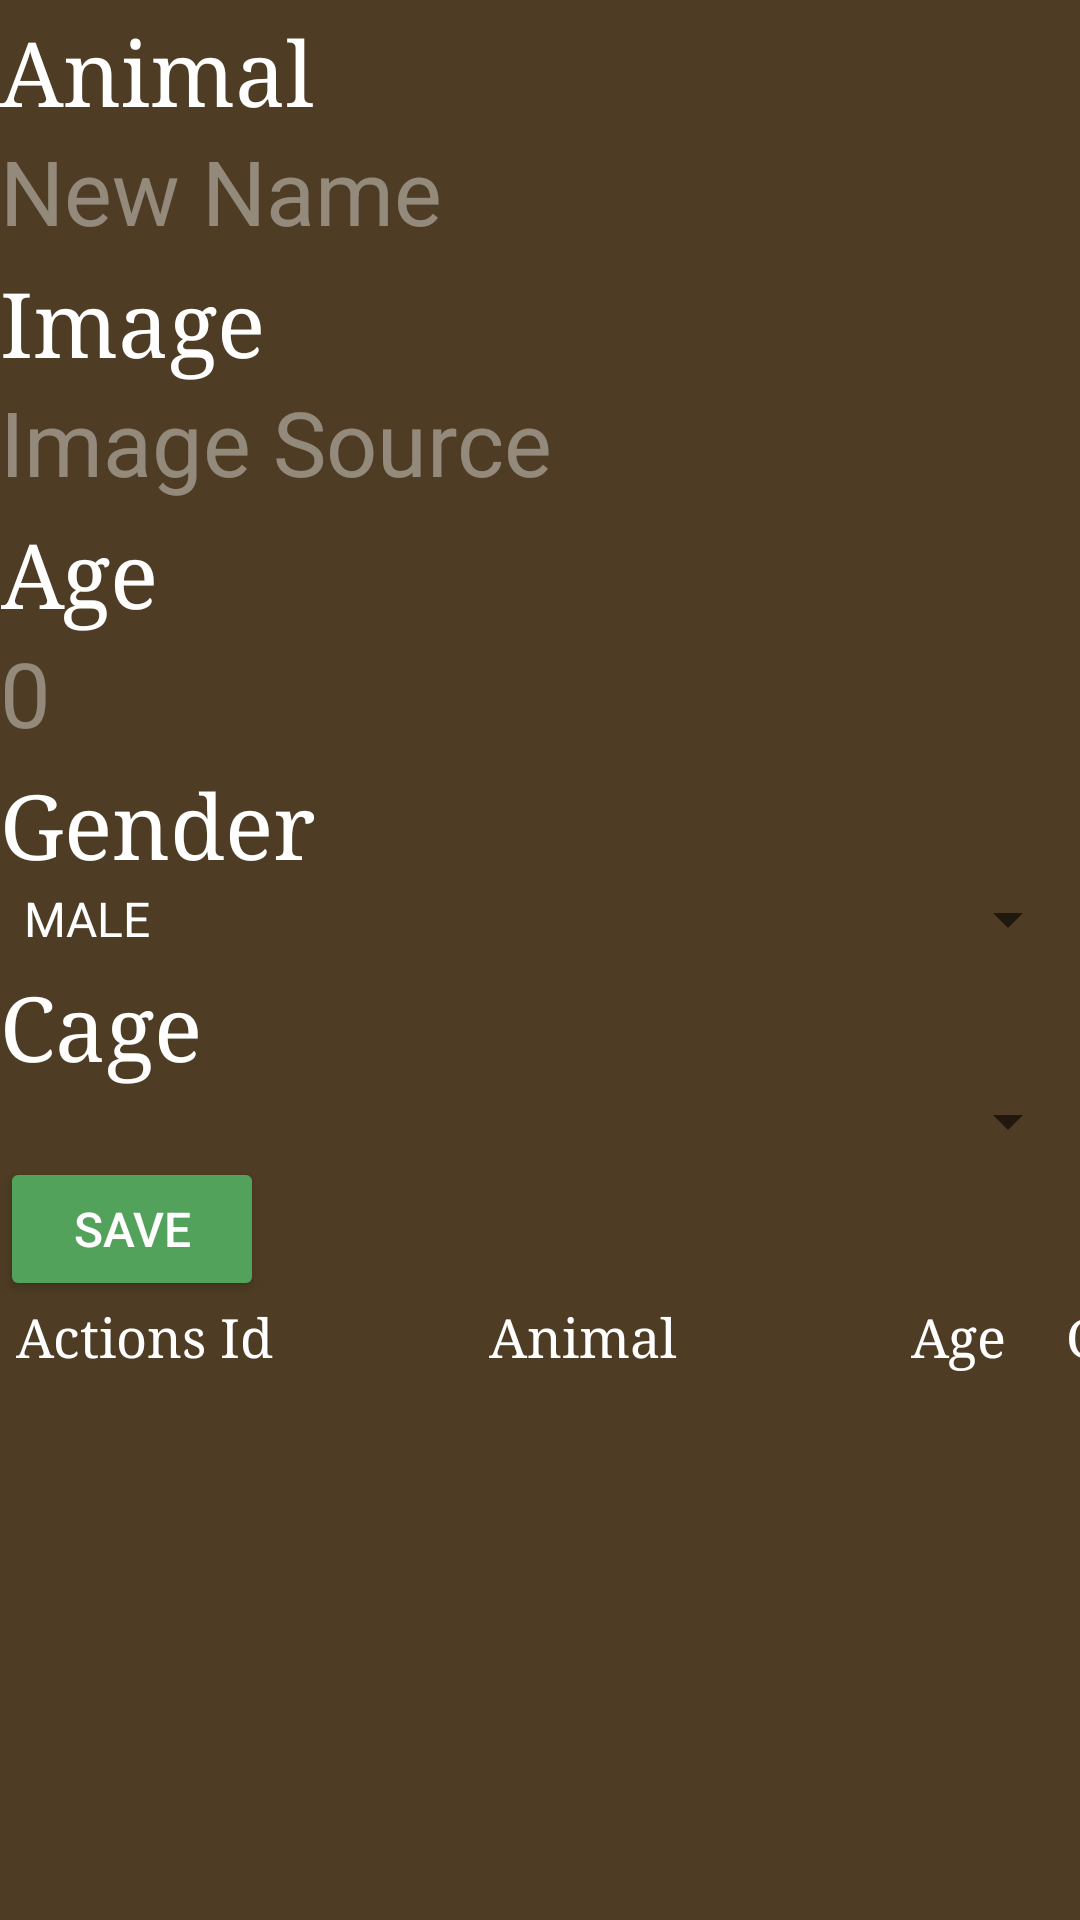

Produce the Android XML layout that renders to this screen, including the resource entries it uses.
<!-- AndroidManifest.xml: application theme Theme.FantaZoo_App -->
<!-- res/layout/fragment_animal_admin.xml -->
<?xml version="1.0" encoding="utf-8"?>
<FrameLayout xmlns:android="http://schemas.android.com/apk/res/android"
    xmlns:tools="http://schemas.android.com/tools"
    android:layout_width="match_parent"
    android:layout_height="match_parent"
    xmlns:app="http://schemas.android.com/apk/res-auto"
    tools:context=".Fragments.AdminFragments.AnimalAdminFragment">

    <androidx.constraintlayout.widget.ConstraintLayout
        android:layout_height="match_parent"
        android:layout_width="match_parent">

        <TextView
            android:id="@+id/animal_name"
            android:layout_width="wrap_content"
            android:layout_height="wrap_content"
            android:layout_marginTop="4dp"
            android:fontFamily="serif"
            android:gravity="center"
            android:text="Animal"
            android:textSize="@dimen/txt_title_size"
            app:layout_constraintHorizontal_bias="0.179"
            app:layout_constraintStart_toStartOf="parent"
            app:layout_constraintTop_toTopOf="parent" />

        <EditText
            android:id="@+id/editor_animal_name"
            android:layout_width="match_parent"
            android:layout_height="wrap_content"
            android:hint="New Name"
            android:textSize="@dimen/txt_title_size"
            android:background="@color/nocolor"
            android:textColor="@color/white"
            app:layout_constraintStart_toStartOf="parent"
            app:layout_constraintTop_toBottomOf="@id/animal_name" />

        <TextView
            android:id="@+id/animal_imgsrc"
            android:layout_width="wrap_content"
            android:layout_height="wrap_content"
            android:layout_marginTop="4dp"
            android:fontFamily="serif"
            android:gravity="center"
            android:text="Image"
            android:textSize="@dimen/txt_title_size"
            app:layout_constraintHorizontal_bias="0.179"
            app:layout_constraintStart_toStartOf="parent"
            app:layout_constraintTop_toBottomOf="@id/editor_animal_name" />

        <EditText
            android:id="@+id/editor_animal_imgsrc"
            android:layout_width="match_parent"
            android:layout_height="wrap_content"
            android:hint="Image Source"
            android:textSize="@dimen/txt_title_size"
            android:background="@color/nocolor"
            android:textColor="@color/white"
            app:layout_constraintStart_toStartOf="parent"
            app:layout_constraintTop_toBottomOf="@id/animal_imgsrc" />

        <TextView
            android:id="@+id/animal_age"
            android:layout_width="wrap_content"
            android:layout_height="wrap_content"
            android:layout_marginTop="4dp"
            android:fontFamily="serif"
            android:gravity="center"
            android:text="Age"
            android:textSize="@dimen/txt_title_size"
            app:layout_constraintHorizontal_bias="0.179"
            app:layout_constraintStart_toStartOf="parent"
            app:layout_constraintTop_toBottomOf="@id/editor_animal_imgsrc" />

        <EditText
            android:id="@+id/editor_animal_age"
            android:layout_width="match_parent"
            android:layout_height="wrap_content"
            android:hint="0"
            android:textSize="@dimen/txt_title_size"
            android:background="@color/nocolor"
            android:textColor="@color/white"
            android:inputType="number"
            app:layout_constraintStart_toStartOf="parent"
            app:layout_constraintTop_toBottomOf="@id/animal_age" />

        <TextView
            android:id="@+id/animal_gender"
            android:layout_width="wrap_content"
            android:layout_height="wrap_content"
            android:layout_marginTop="4dp"
            android:fontFamily="serif"
            android:gravity="center"
            android:text="Gender"
            android:textSize="@dimen/txt_title_size"
            app:layout_constraintHorizontal_bias="0.179"
            app:layout_constraintStart_toStartOf="parent"
            app:layout_constraintTop_toBottomOf="@id/editor_animal_age" />

        <Spinner
            android:id="@+id/editor_animal_gender"
            android:layout_width="match_parent"
            android:layout_height="wrap_content"
            android:entries="@array/gender_options"
            android:prompt="@string/select_gender"
            android:popupBackground="@color/green_700"
            app:layout_constraintHorizontal_bias="0.179"
            app:layout_constraintStart_toStartOf="parent"
            app:layout_constraintTop_toBottomOf="@id/animal_gender"/>

        <TextView
            android:id="@+id/animal_cage"
            android:layout_width="wrap_content"
            android:layout_height="wrap_content"
            android:layout_marginTop="4dp"
            android:fontFamily="serif"
            android:gravity="center"
            android:text="Cage"
            android:textSize="@dimen/txt_title_size"
            app:layout_constraintHorizontal_bias="0.179"
            app:layout_constraintStart_toStartOf="parent"
            app:layout_constraintTop_toBottomOf="@id/editor_animal_gender" />

        <Spinner
            android:id="@+id/editor_animal_cage"
            android:layout_width="match_parent"
            android:layout_height="wrap_content"
            android:prompt="@string/select_cage"
            android:popupBackground="@color/green_700"
            app:layout_constraintHorizontal_bias="0.179"
            app:layout_constraintStart_toStartOf="parent"
            app:layout_constraintTop_toBottomOf="@id/animal_cage"/>

        <Button
            android:id="@+id/btn_admin_animal_save"
            android:layout_width="wrap_content"
            android:layout_height="wrap_content"
            android:text="Save"
            android:textSize="@dimen/txt_small_button_size"
            android:backgroundTint="@color/green_100"
            app:layout_constraintTop_toBottomOf="@+id/editor_animal_cage"
            app:layout_constraintStart_toStartOf="parent" />

        <androidx.constraintlayout.widget.ConstraintLayout
            android:id="@+id/grid_info"
            android:layout_width="match_parent"
            android:layout_height="wrap_content"
            app:layout_constraintStart_toStartOf="parent"
            app:layout_constraintTop_toBottomOf="@+id/btn_admin_animal_save">

            <TextView
                android:id="@+id/actions"
                android:layout_width="wrap_content"
                android:layout_height="wrap_content"
                android:layout_marginStart="5dp"
                android:fontFamily="serif"
                android:gravity="center"
                android:text="Actions"
                android:textSize="@dimen/txt_small_size"
                app:layout_constraintHorizontal_bias="0.179"
                app:layout_constraintStart_toStartOf="parent"
                app:layout_constraintTop_toTopOf="parent" />

            <TextView
                android:id="@+id/id"
                android:layout_width="wrap_content"
                android:layout_height="wrap_content"
                android:layout_marginStart="5dp"
                android:fontFamily="serif"
                android:gravity="center"
                android:text="Id"
                android:textSize="@dimen/txt_small_size"
                android:maxWidth="20dp"
                app:layout_constraintHorizontal_bias="0.179"
                app:layout_constraintStart_toEndOf="@id/actions"
                app:layout_constraintTop_toTopOf="parent" />
            <TextView
                android:id="@+id/name"
                android:layout_width="wrap_content"
                android:layout_height="wrap_content"
                android:layout_marginStart="72dp"
                android:fontFamily="serif"
                android:gravity="center"
                android:text="Animal"
                android:textSize="@dimen/txt_small_size"
                android:maxLines="1"
                app:layout_constraintHorizontal_bias="0.179"
                app:layout_constraintStart_toEndOf="@id/id"
                app:layout_constraintTop_toTopOf="parent" />

            <TextView
                android:id="@+id/age"
                android:layout_width="wrap_content"
                android:layout_height="wrap_content"
                android:layout_marginStart="78dp"
                android:fontFamily="serif"
                android:gravity="center"
                android:text="Age"
                android:textSize="@dimen/txt_small_size"
                app:layout_constraintStart_toEndOf="@id/name"
                app:layout_constraintTop_toTopOf="parent" />

            <TextView
                android:id="@+id/gender"
                android:layout_width="wrap_content"
                android:layout_height="wrap_content"
                android:layout_marginStart="20dp"
                android:fontFamily="serif"
                android:gravity="center"
                android:text="Gender"
                android:textSize="@dimen/txt_small_size"
                app:layout_constraintEnd_toEndOf="parent"
                app:layout_constraintHorizontal_bias="0.0"
                app:layout_constraintStart_toEndOf="@id/age"
                app:layout_constraintTop_toTopOf="parent" />

            <TextView
                android:id="@+id/cage"
                android:layout_width="wrap_content"
                android:layout_height="wrap_content"
                android:layout_marginStart="46dp"
                android:fontFamily="serif"
                android:gravity="center"
                android:text="Cage"
                android:textSize="@dimen/txt_small_size"
                app:layout_constraintStart_toEndOf="@id/gender"
                app:layout_constraintTop_toTopOf="parent" />

        </androidx.constraintlayout.widget.ConstraintLayout>
        <GridView
            android:id="@+id/admin_animal_list"
            android:layout_width="wrap_content"
            android:layout_height="340dp"
            app:layout_constraintTop_toBottomOf="@+id/grid_info"
            app:layout_constraintStart_toStartOf="parent"/>

    </androidx.constraintlayout.widget.ConstraintLayout>


</FrameLayout>
<!-- resources referenced by this layout -->
<resources>
  <string-array name="gender_options">
          <item>MALE</item>
          <item>FEMALE</item>
      </string-array>
  <color name="green_100">#53A25B</color>
  <color name="green_700">#234326</color>
  <color name="nocolor">#00FFFFFF</color>
  <color name="white">#FFFFFFFF</color>
  <dimen name="txt_small_button_size">16sp</dimen>
  <dimen name="txt_small_size">18sp</dimen>
  <dimen name="txt_title_size">30sp</dimen>
  <string name="select_cage">Select Cage</string>
  <string name="select_gender">Select Gender</string>
  <style name="Theme.FantaZoo_App" parent="Theme.MaterialComponents.DayNight.NoActionBar">
          
          <item name="colorPrimary">@color/green_300</item>
          <item name="colorPrimaryVariant">@color/green_500</item>
          <item name="colorOnPrimary">@color/white</item>
          
          <item name="colorSecondary">@color/green_100</item>
          <item name="colorSecondaryVariant">@color/green_500</item>
          <item name="colorOnSecondary">@color/white</item>
          
          <item name="android:statusBarColor">?attr/colorPrimaryVariant</item>
          
          <item name="android:windowBackground">@color/dark_brown</item>
          <item name="android:textColor">@color/white</item>
          <item name="android:textColorHint">@color/white_trans</item>
  
          <item name="android:popupBackground">@color/green_700</item>
  
      </style>
  <color name="green_300">#3E7944</color>
  <color name="green_500">#315E35</color>
  <color name="dark_brown">#4E3C24</color>
  <color name="white_trans">#66FFFFFF</color>
</resources>
